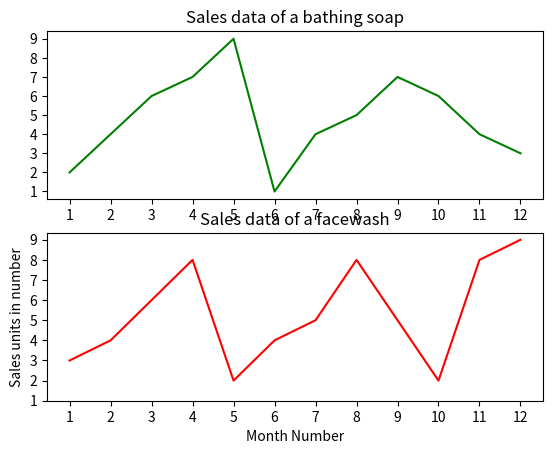

The matplotlib source for this figure:
#Read Bathing soap facewash of all months and display it using the Subplot

import matplotlib.pyplot as plt
import numpy as np

y1 = np.array([2, 4, 6, 7, 9, 1, 4, 5, 7, 6, 4, 3])
x1 = np.array([1, 2, 3, 4, 5, 6, 7, 8, 9, 10, 11, 12])

y2 = np.array([3, 4, 6, 8, 2, 4, 5, 8, 5, 2, 8, 9])
x2 = np.array([1, 2, 3, 4, 5, 6, 7, 8, 9, 10, 11, 12])

fig, (sub1, sub2) = plt.subplots(2,1) 

sub1.plot(x1, y1,color="green")  
sub2.plot(x2, y2,color="red") 

sub1.set_title("Sales data of a bathing soap")
sub2.set_title("Sales data of a facewash")

sub2.set_xlabel("Month Number") 
sub2.set_ylabel("Sales units in number")
sub1.set_xticks(np.arange(1, 13, 1))
sub2.set_xticks(np.arange(1, 13, 1))
sub1.set_yticks(np.arange(1,10,1))
sub2.set_yticks(np.arange(1,10,1))
plt.show()


